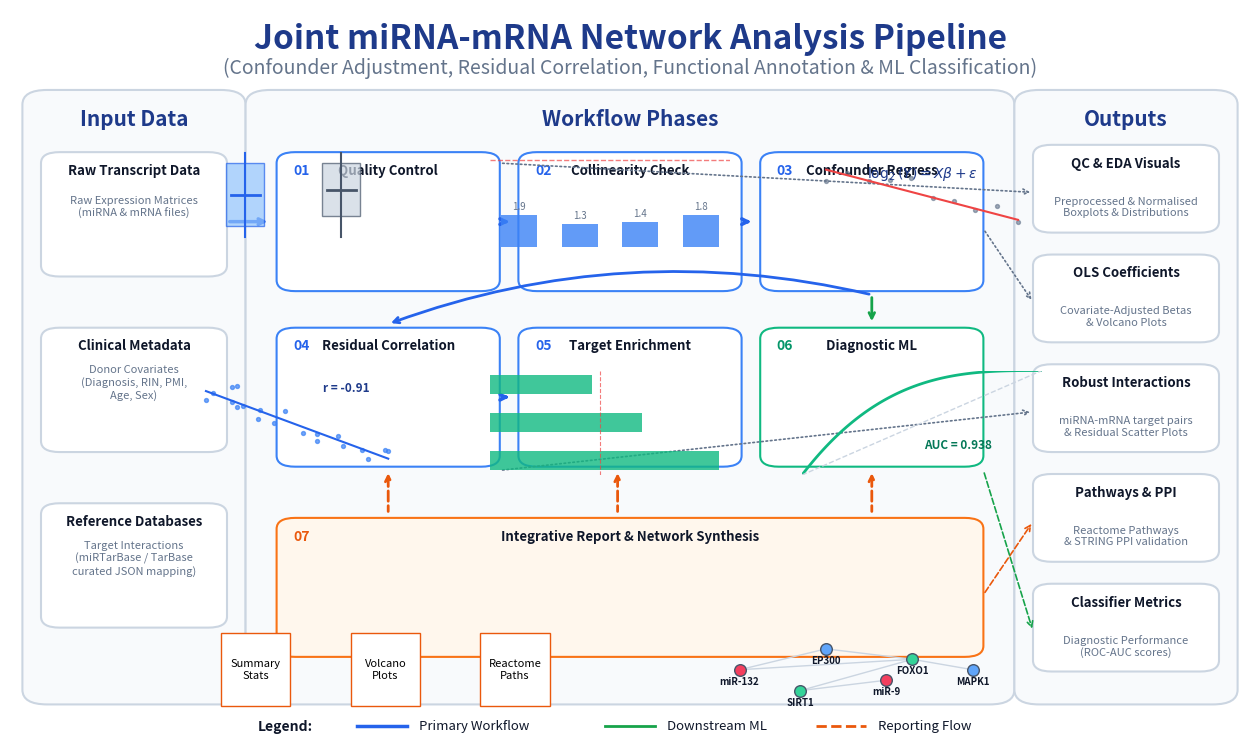

Here is the Python script that generated this plot:
import os
import numpy as np
import matplotlib
matplotlib.use('Agg')
import matplotlib.pyplot as plt
import matplotlib.patches as mpatches
import matplotlib.lines as mlines

# Define a color palette
COLOR_PRIMARY = '#1e3a8a'     # Deep Blue
COLOR_ACCENT = '#2563eb'      # Blue
COLOR_SUCCESS = '#16a34a'     # Green
COLOR_WARNING = '#ea580c'     # Orange/Yellow
COLOR_BG_COLUMN = '#f8fafc'   # Slate 50
COLOR_BORDER_COLUMN = '#cbd5e1' # Slate 300
COLOR_TEXT_MAIN = '#0f172a'   # Slate 900
COLOR_TEXT_MUTED = '#64748b'  # Slate 500

def create_workflow_diagram(output_path):
    fig, ax = plt.subplots(figsize=(16, 9.5), dpi=150)
    fig.patch.set_facecolor('#ffffff')
    ax.axis('off')
    ax.set_xlim(0, 1)
    ax.set_ylim(0, 1)

    # ----------------------------------------------------
    # Titles
    # ----------------------------------------------------
    ax.text(0.5, 0.96, "Joint miRNA-mRNA Network Analysis Pipeline", 
            fontsize=24, fontweight='bold', ha='center', va='center', color=COLOR_PRIMARY)
    ax.text(0.5, 0.92, "(Confounder Adjustment, Residual Correlation, Functional Annotation & ML Classification)", 
            fontsize=14, fontstyle='italic', ha='center', va='center', color=COLOR_TEXT_MUTED)

    # Helper function to draw columns
    def draw_column(x_start, width, title, num_items=None):
        rect = mpatches.FancyBboxPatch((x_start, 0.06), width, 0.82, boxstyle="round,pad=0.01,rounding_size=0.02",
                                      facecolor=COLOR_BG_COLUMN, edgecolor=COLOR_BORDER_COLUMN, linewidth=1.5, zorder=0)
        ax.add_patch(rect)
        ax.text(x_start + width/2, 0.85, title, fontsize=15, fontweight='bold', ha='center', va='center', color=COLOR_PRIMARY)

    # Draw columns
    draw_column(0.02, 0.16, "Input Data")
    draw_column(0.20, 0.60, "Workflow Phases")
    draw_column(0.82, 0.16, "Outputs")

    # ----------------------------------------------------
    # Helper to draw workflow steps/cards
    # ----------------------------------------------------
    def draw_card(title, x, y, w, h, step_num="", card_type="primary"):
        # Select color based on card type
        if card_type == "primary":
            border_c = '#3b82f6'
            bg_c = '#ffffff'
            num_c = '#2563eb'
        elif card_type == "ml":
            border_c = '#10b981'
            bg_c = '#ffffff'
            num_c = '#059669'
        elif card_type == "report":
            border_c = '#f97316'
            bg_c = '#fff7ed'
            num_c = '#ea580c'
        else:
            border_c = COLOR_BORDER_COLUMN
            bg_c = '#ffffff'
            num_c = COLOR_TEXT_MUTED

        # Draw card background
        card = mpatches.FancyBboxPatch((x, y), w, h, boxstyle="round,pad=0.005,rounding_size=0.015",
                                      facecolor=bg_c, edgecolor=border_c, linewidth=1.5, zorder=1)
        ax.add_patch(card)

        # Title
        ax.text(x + w/2, y + h - 0.02, title, fontsize=9.5, fontweight='bold', ha='center', va='center', color=COLOR_TEXT_MAIN, zorder=2)
        
        # Step Number Badge
        if step_num:
            ax.text(x + 0.015, y + h - 0.02, step_num, fontsize=10, fontweight='bold', ha='center', va='center', color=num_c, zorder=2)

    # ----------------------------------------------------
    # Column 1: Input Data Cards
    # ----------------------------------------------------
    # 1. Raw expression
    draw_card("Raw Transcript Data", 0.03, 0.64, 0.14, 0.16, card_type="input")
    ax.text(0.10, 0.73, "Raw Expression Matrices\n(miRNA & mRNA files)", fontsize=8, ha='center', va='center', color=COLOR_TEXT_MUTED)
    # 2. Clinical Metadata
    draw_card("Clinical Metadata", 0.03, 0.40, 0.14, 0.16, card_type="input")
    ax.text(0.10, 0.49, "Donor Covariates\n(Diagnosis, RIN, PMI,\nAge, Sex)", fontsize=8, ha='center', va='center', color=COLOR_TEXT_MUTED)
    # 3. Target database
    draw_card("Reference Databases", 0.03, 0.16, 0.14, 0.16, card_type="input")
    ax.text(0.10, 0.25, "Target Interactions\n(miRTarBase / TarBase\ncurated JSON mapping)", fontsize=8, ha='center', va='center', color=COLOR_TEXT_MUTED)

    # ----------------------------------------------------
    # Column 2: Workflow Phase Cards
    # ----------------------------------------------------
    # Row 1: Steps 1, 2, 3
    # Step 1: Preprocessing & QC
    draw_card("Quality Control", 0.22, 0.62, 0.17, 0.18, step_num="01", card_type="primary")
    # Step 2: VIF Multicollinearity
    draw_card("Collinearity Check", 0.415, 0.62, 0.17, 0.18, step_num="02", card_type="primary")
    # Step 3: OLS Regress
    draw_card("Confounder Regress", 0.61, 0.62, 0.17, 0.18, step_num="03", card_type="primary")

    # Row 2: Steps 4, 5, 6
    # Step 4: Residual Pearson Correlation
    draw_card("Residual Correlation", 0.22, 0.38, 0.17, 0.18, step_num="04", card_type="primary")
    # Step 5: Target ORA
    draw_card("Target Enrichment", 0.415, 0.38, 0.17, 0.18, step_num="05", card_type="primary")
    # Step 6: ML Classification
    draw_card("Diagnostic ML", 0.61, 0.38, 0.17, 0.18, step_num="06", card_type="ml")

    # Row 3: Step 7 (Generate Report & Network Synthesis)
    draw_card("Integrative Report & Network Synthesis", 0.22, 0.12, 0.56, 0.18, step_num="07", card_type="report")

    # ----------------------------------------------------
    # Column 3: Outputs
    # ----------------------------------------------------
    draw_card("QC & EDA Visuals", 0.83, 0.70, 0.14, 0.11, card_type="output")
    ax.text(0.90, 0.73, "Preprocessed & Normalised\nBoxplots & Distributions", fontsize=8, ha='center', va='center', color=COLOR_TEXT_MUTED)

    draw_card("OLS Coefficients", 0.83, 0.55, 0.14, 0.11, card_type="output")
    ax.text(0.90, 0.58, "Covariate-Adjusted Betas\n& Volcano Plots", fontsize=8, ha='center', va='center', color=COLOR_TEXT_MUTED)

    draw_card("Robust Interactions", 0.83, 0.40, 0.14, 0.11, card_type="output")
    ax.text(0.90, 0.43, "miRNA-mRNA target pairs\n& Residual Scatter Plots", fontsize=8, ha='center', va='center', color=COLOR_TEXT_MUTED)

    draw_card("Pathways & PPI", 0.83, 0.25, 0.14, 0.11, card_type="output")
    ax.text(0.90, 0.28, "Reactome Pathways\n& STRING PPI validation", fontsize=8, ha='center', va='center', color=COLOR_TEXT_MUTED)

    draw_card("Classifier Metrics", 0.83, 0.10, 0.14, 0.11, card_type="output")
    ax.text(0.90, 0.13, "Diagnostic Performance\n(ROC-AUC scores)", fontsize=8, ha='center', va='center', color=COLOR_TEXT_MUTED)

    # ----------------------------------------------------
    # INSETS: Embedding mini-plots inside workflow cards!
    # ----------------------------------------------------
    # 01 QC: Mini Boxplot
    ax_ins1 = fig.add_axes([0.23, 0.63, 0.15, 0.11])
    ax_ins1.axis('off')
    # Draw simple boxes
    ax_ins1.add_patch(mpatches.Rectangle((1, 0.2), 0.8, 0.6, facecolor='#93c5fd', edgecolor='#2563eb', alpha=0.7))
    ax_ins1.add_patch(mpatches.Rectangle((3, 0.3), 0.8, 0.5, facecolor='#cbd5e1', edgecolor='#475569', alpha=0.7))
    ax_ins1.plot([1.4, 1.4], [0.1, 0.9], color='#2563eb', linewidth=1.5)
    ax_ins1.plot([3.4, 3.4], [0.1, 0.9], color='#475569', linewidth=1.5)
    ax_ins1.plot([1.1, 1.7], [0.5, 0.5], color='#2563eb', linewidth=2)
    ax_ins1.plot([3.1, 3.7], [0.55, 0.55], color='#475569', linewidth=2)
    ax_ins1.set_xlim(0, 5)
    ax_ins1.set_ylim(0, 1)

    # 02 VIF: Mini Bar Chart
    ax_ins2 = fig.add_axes([0.425, 0.63, 0.15, 0.11])
    ax_ins2.axis('off')
    bars = ax_ins2.bar(['A', 'P', 'R', 'S'], [1.85, 1.30, 1.43, 1.82], color='#3b82f6', alpha=0.8, width=0.6)
    ax_ins2.axhline(y=5.0, color='#ef4444', linestyle='--', linewidth=1, alpha=0.7)
    ax_ins2.set_ylim(0, 6)
    # Add tiny text labels
    for bar in bars:
        height = bar.get_height()
        ax_ins2.text(bar.get_x() + bar.get_width()/2., height + 0.2, f'{height:.1f}',
                    ha='center', va='bottom', fontsize=7, color=COLOR_TEXT_MUTED)

    # 03 OLS: Mini formula / regression plot
    ax_ins3 = fig.add_axes([0.62, 0.63, 0.15, 0.11])
    ax_ins3.axis('off')
    ax_ins3.text(0.5, 0.7, r"$\log_2(Y) = X\beta + \varepsilon$", fontsize=10, ha='center', va='center', color=COLOR_PRIMARY)
    # Draw simple regression line
    xs = np.linspace(0.1, 0.9, 10)
    ys = 0.8 - 0.6 * xs + np.random.normal(0, 0.05, 10)
    ax_ins3.scatter(xs, ys, color='#64748b', s=8, alpha=0.6)
    ax_ins3.plot(xs, 0.8 - 0.6 * xs, color='#ef4444', linewidth=1.5)
    ax_ins3.set_xlim(0, 1)
    ax_ins3.set_ylim(0, 1)

    # 04 Residual Correlation: Scatter Plot
    ax_ins4 = fig.add_axes([0.23, 0.39, 0.15, 0.11])
    ax_ins4.axis('off')
    # Generate anti-correlated scatter
    np.random.seed(42)
    rx = np.random.uniform(0.1, 0.9, 20)
    ry = 0.9 - 0.8 * rx + np.random.normal(0, 0.08, 20)
    ax_ins4.scatter(rx, ry, color='#3b82f6', s=8, alpha=0.7)
    ax_ins4.plot(np.unique(rx), np.poly1d(np.polyfit(rx, ry, 1))(np.unique(rx)), color='#2563eb', linewidth=1.5)
    ax_ins4.text(0.8, 0.8, "r = -0.91", fontsize=8.5, weight='bold', color='#1e3a8a', ha='right')
    ax_ins4.set_xlim(0, 1)
    ax_ins4.set_ylim(0, 1)

    # 05 Target ORA: Enrichment bars
    ax_ins5 = fig.add_axes([0.425, 0.39, 0.15, 0.11])
    ax_ins5.axis('off')
    pathways = ['miR-9', 'miR-132', 'miR-155']
    p_vals = [2.7, 1.8, 1.2]  # -log10 p-values
    y_pos = np.arange(len(pathways))
    ax_ins5.barh(y_pos, p_vals, color='#10b981', alpha=0.8, height=0.5)
    ax_ins5.axvline(x=1.3, color='#ef4444', linestyle='--', linewidth=0.8, alpha=0.7) # p=0.05
    ax_ins5.set_yticks(y_pos)
    ax_ins5.set_yticklabels(pathways, fontsize=6.5, color=COLOR_TEXT_MAIN)
    ax_ins5.tick_params(left=False, bottom=False, labelbottom=False)

    # 06 Diagnostic ML: ROC Curve
    ax_ins6 = fig.add_axes([0.62, 0.39, 0.15, 0.11])
    ax_ins6.axis('off')
    # ROC curve
    roc_x = np.linspace(0, 1, 100)
    roc_y = 1 - (1 - roc_x)**3 # high AUC
    ax_ins6.plot(roc_x, roc_y, color='#10b981', linewidth=2)
    ax_ins6.plot([0, 1], [0, 1], color='#cbd5e1', linestyle='--', linewidth=1)
    ax_ins6.text(0.65, 0.25, "AUC = 0.938", fontsize=8.5, weight='bold', color='#047857', ha='center')
    ax_ins6.set_xlim(0, 1)
    ax_ins6.set_ylim(0, 1)

    # 07 Report & Network: Complex network plot + report icons
    ax_ins7 = fig.add_axes([0.23, 0.13, 0.54, 0.11])
    ax_ins7.axis('off')
    # Draw simple report items
    # Doc icon 1: Summary Stats
    ax_ins7.add_patch(mpatches.Rectangle((0.05, 0.15), 0.08, 0.7, facecolor='#ffffff', edgecolor='#ea580c', linewidth=1))
    ax_ins7.text(0.09, 0.5, "Summary\nStats", fontsize=8, ha='center', va='center')
    # Doc icon 2: Plots
    ax_ins7.add_patch(mpatches.Rectangle((0.20, 0.15), 0.08, 0.7, facecolor='#ffffff', edgecolor='#ea580c', linewidth=1))
    ax_ins7.text(0.24, 0.5, "Volcano\nPlots", fontsize=8, ha='center', va='center')
    # Doc icon 3: Pathways
    ax_ins7.add_patch(mpatches.Rectangle((0.35, 0.15), 0.08, 0.7, facecolor='#ffffff', edgecolor='#ea580c', linewidth=1))
    ax_ins7.text(0.39, 0.5, "Reactome\nPaths", fontsize=8, ha='center', va='center')
    
    # Draw simple Network Representation in the remaining space of Step 7
    # Nodes:
    nodes = [(0.65, 0.5), (0.75, 0.7), (0.85, 0.6), (0.72, 0.3), (0.82, 0.4), (0.92, 0.5)]
    labels = ['miR-132', 'EP300', 'FOXO1', 'SIRT1', 'miR-9', 'MAPK1']
    node_colors = ['#f43f5e', '#60a5fa', '#34d399', '#34d399', '#f43f5e', '#60a5fa']
    
    # Edges:
    edges = [(0, 1), (0, 2), (4, 3), (3, 2), (5, 2), (1, 2)]
    for e in edges:
        n1, n2 = nodes[e[0]], nodes[e[1]]
        ax_ins7.plot([n1[0], n2[0]], [n1[1], n2[1]], color='#cbd5e1', linewidth=1, zorder=1)
        
    for i, (nx, ny) in enumerate(nodes):
        ax_ins7.scatter(nx, ny, color=node_colors[i], s=70, edgecolor='#475569', zorder=2)
        ax_ins7.text(nx, ny - 0.14, labels[i], fontsize=7, weight='bold', ha='center', color=COLOR_TEXT_MAIN, zorder=3)
    ax_ins7.set_xlim(0, 1)
    ax_ins7.set_ylim(0, 1)

    # ----------------------------------------------------
    # CONNECTING ARROWS & FLOWS
    # ----------------------------------------------------
    # Input Data -> QC Card
    ax.annotate('', xy=(0.21, 0.71), xytext=(0.175, 0.71),
                arrowprops=dict(arrowstyle="->", color=COLOR_ACCENT, lw=2.5))
    
    # Input Data -> Clinical Metadata Metadata -> QC Card
    # Handled by metadata inputs going into step 1 and 2
    # Arrow between Row 1 Cards: Step 01 -> Step 02
    ax.annotate('', xy=(0.405, 0.71), xytext=(0.395, 0.71),
                arrowprops=dict(arrowstyle="->", color=COLOR_ACCENT, lw=2.5))
    # Step 02 -> Step 03
    ax.annotate('', xy=(0.60, 0.71), xytext=(0.59, 0.71),
                arrowprops=dict(arrowstyle="->", color=COLOR_ACCENT, lw=2.5))
    
    # Step 03 -> Step 04 (Adjusted expression goes to correlation)
    # Down arrow and left arrow
    ax.annotate('', xy=(0.305, 0.57), xytext=(0.695, 0.61),
                arrowprops=dict(arrowstyle="->", color=COLOR_ACCENT, lw=2.0, connectionstyle="arc3,rad=0.15"))
    
    # Step 03 -> Step 06 (ML classification on adjusted residuals)
    # Down arrow
    ax.annotate('', xy=(0.695, 0.57), xytext=(0.695, 0.61),
                arrowprops=dict(arrowstyle="->", color=COLOR_SUCCESS, lw=2.0))

    # Step 04 -> Step 05 (Residuals to target ORA)
    ax.annotate('', xy=(0.405, 0.47), xytext=(0.395, 0.47),
                arrowprops=dict(arrowstyle="->", color=COLOR_ACCENT, lw=2.5))

    # Step 05 -> Step 07 (Enrichments to Integrative report)
    ax.annotate('', xy=(0.49, 0.31), xytext=(0.49, 0.37),
                arrowprops=dict(arrowstyle="<-", color=COLOR_WARNING, lw=2.0, linestyle='--'))

    # Step 06 -> Step 07 (ML classification to Integrative report)
    ax.annotate('', xy=(0.695, 0.31), xytext=(0.695, 0.37),
                arrowprops=dict(arrowstyle="<-", color=COLOR_WARNING, lw=2.0, linestyle='--'))

    # Step 04 -> Step 07 (Residual correlation to Integrative report)
    ax.annotate('', xy=(0.305, 0.31), xytext=(0.305, 0.37),
                arrowprops=dict(arrowstyle="<-", color=COLOR_WARNING, lw=2.0, linestyle='--'))

    # ----------------------------------------------------
    # Workflow Phases to Outputs Column Arrows
    # ----------------------------------------------------
    # Connect Step 01 -> Output 1
    ax.annotate('', xy=(0.825, 0.75), xytext=(0.395, 0.79),
                arrowprops=dict(arrowstyle="->", color=COLOR_TEXT_MUTED, lw=1.2, ls=':'))
    # Connect Step 03 -> Output 2
    ax.annotate('', xy=(0.825, 0.60), xytext=(0.785, 0.70),
                arrowprops=dict(arrowstyle="->", color=COLOR_TEXT_MUTED, lw=1.2, ls=':'))
    # Connect Step 04 -> Output 3
    ax.annotate('', xy=(0.825, 0.45), xytext=(0.395, 0.37),
                arrowprops=dict(arrowstyle="->", color=COLOR_TEXT_MUTED, lw=1.2, ls=':'))
    # Connect Step 07 -> Output 4
    ax.annotate('', xy=(0.825, 0.30), xytext=(0.785, 0.20),
                arrowprops=dict(arrowstyle="->", color=COLOR_WARNING, lw=1.2, ls='--'))
    # Connect Step 06 -> Output 5
    ax.annotate('', xy=(0.825, 0.15), xytext=(0.785, 0.37),
                arrowprops=dict(arrowstyle="->", color=COLOR_SUCCESS, lw=1.2, ls='--'))

    # ----------------------------------------------------
    # Legend at the Bottom
    # ----------------------------------------------------
    legend_y = 0.02
    ax.text(0.20, legend_y, "Legend:", fontsize=10, fontweight='bold', color=COLOR_TEXT_MAIN, ha='left', va='center')
    
    # Legend Items
    # 1. Primary Workflow
    ax.plot([0.28, 0.32], [legend_y, legend_y], color=COLOR_ACCENT, lw=2.5)
    ax.text(0.33, legend_y, "Primary Workflow", fontsize=9.5, color=COLOR_TEXT_MAIN, ha='left', va='center')
    
    # 2. Downstream Analysis (ML)
    ax.plot([0.48, 0.52], [legend_y, legend_y], color=COLOR_SUCCESS, lw=2.0)
    ax.text(0.53, legend_y, "Downstream ML", fontsize=9.5, color=COLOR_TEXT_MAIN, ha='left', va='center')
    
    # 3. Reporting / Validation Flow
    ax.plot([0.65, 0.69], [legend_y, legend_y], color=COLOR_WARNING, lw=2.0, linestyle='--')
    ax.text(0.70, legend_y, "Reporting Flow", fontsize=9.5, color=COLOR_TEXT_MAIN, ha='left', va='center')

    # Save
    os.makedirs(os.path.dirname(output_path), exist_ok=True)
    plt.savefig(output_path, facecolor=fig.get_facecolor(), edgecolor='none', bbox_inches='tight', pad_inches=0.1)
    plt.close()
    print(f"Successfully generated workflow diagram at {output_path}")

if __name__ == "__main__":
    import sys
    path = "docs/figures/workflow.png"
    if len(sys.argv) > 1:
        path = sys.argv[1]
    create_workflow_diagram(path)
